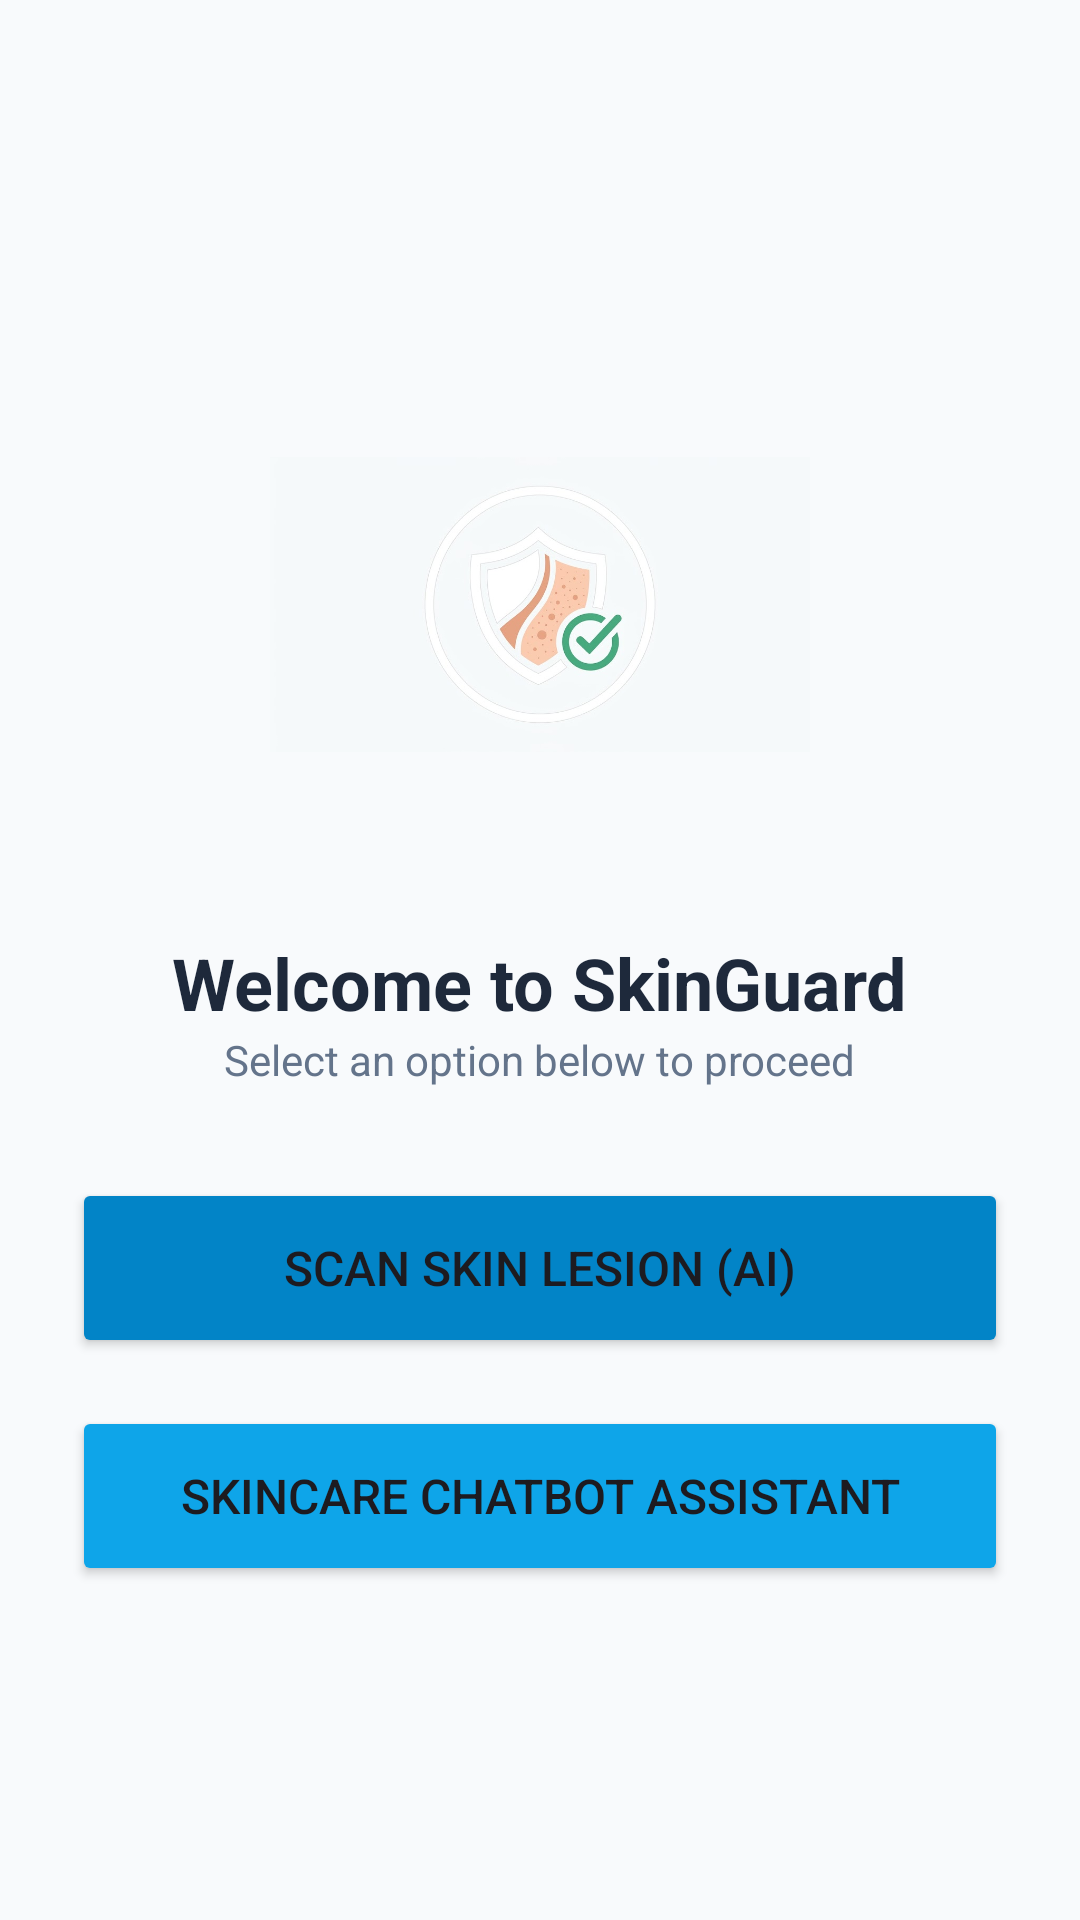

Here is an Android app screen rendered from its layout file. Give the layout XML and the strings, colors and styles it references.
<!-- AndroidManifest.xml: application theme Theme.SkinLesionScreeningApp -->
<!-- res/layout/activity_main.xml -->
<?xml version="1.0" encoding="utf-8"?>
<LinearLayout xmlns:android="http://schemas.android.com/apk/res/android"
    android:layout_width="match_parent"
    android:layout_height="match_parent"
    android:background="#F8FAFC"
    android:gravity="center"
    android:orientation="vertical"
    android:padding="24dp">


    <ImageView
        android:layout_width="180dp"
        android:layout_height="180dp"
        android:layout_marginBottom="20dp"
        android:src="@drawable/skin_logo"
        android:scaleType="centerInside"
        android:contentDescription="SkinGuard App Logo" />

    <TextView
        android:layout_width="wrap_content"
        android:layout_height="wrap_content"
        android:text="Welcome to SkinGuard"
        android:textColor="#1E293B"
        android:textSize="24sp"
        android:textStyle="bold" />

    <TextView
        android:layout_width="wrap_content"
        android:layout_height="wrap_content"
        android:layout_marginBottom="30dp"
        android:text="Select an option below to proceed"
        android:textColor="#64748B"
        android:textSize="14sp" />


    <Button
        android:id="@+id/btnScan"
        android:layout_width="match_parent"
        android:layout_height="60dp"
        android:layout_marginBottom="16dp"
        android:backgroundTint="#0284C7"
        android:text="Scan Skin Lesion (AI)"
        android:textSize="16sp"
        android:drawableStart="@drawable/ic_scan_btn"
        android:drawablePadding="16dp"
        android:paddingStart="24dp"
        android:paddingEnd="24dp"/>


    <Button
        android:id="@+id/btnChatbot"
        android:layout_width="match_parent"
        android:layout_height="60dp"
        android:backgroundTint="#0EA5E9"
        android:text="Skincare Chatbot Assistant"
        android:textSize="16sp"
        android:drawableStart="@drawable/ic_chat_btn"
        android:drawablePadding="16dp"
        android:paddingStart="24dp"
        android:paddingEnd="24dp"/>

</LinearLayout>
<!-- resources referenced by this layout -->
<resources>
  <!-- drawable skin_logo: png bitmap (drawable, 25794 bytes) -->
  <style name="Theme.SkinLesionScreeningApp" parent="Base.Theme.SkinLesionScreeningApp" />
  <style name="Base.Theme.SkinLesionScreeningApp" parent="Theme.Material3.DayNight.NoActionBar">
          
          
      </style>
</resources>
